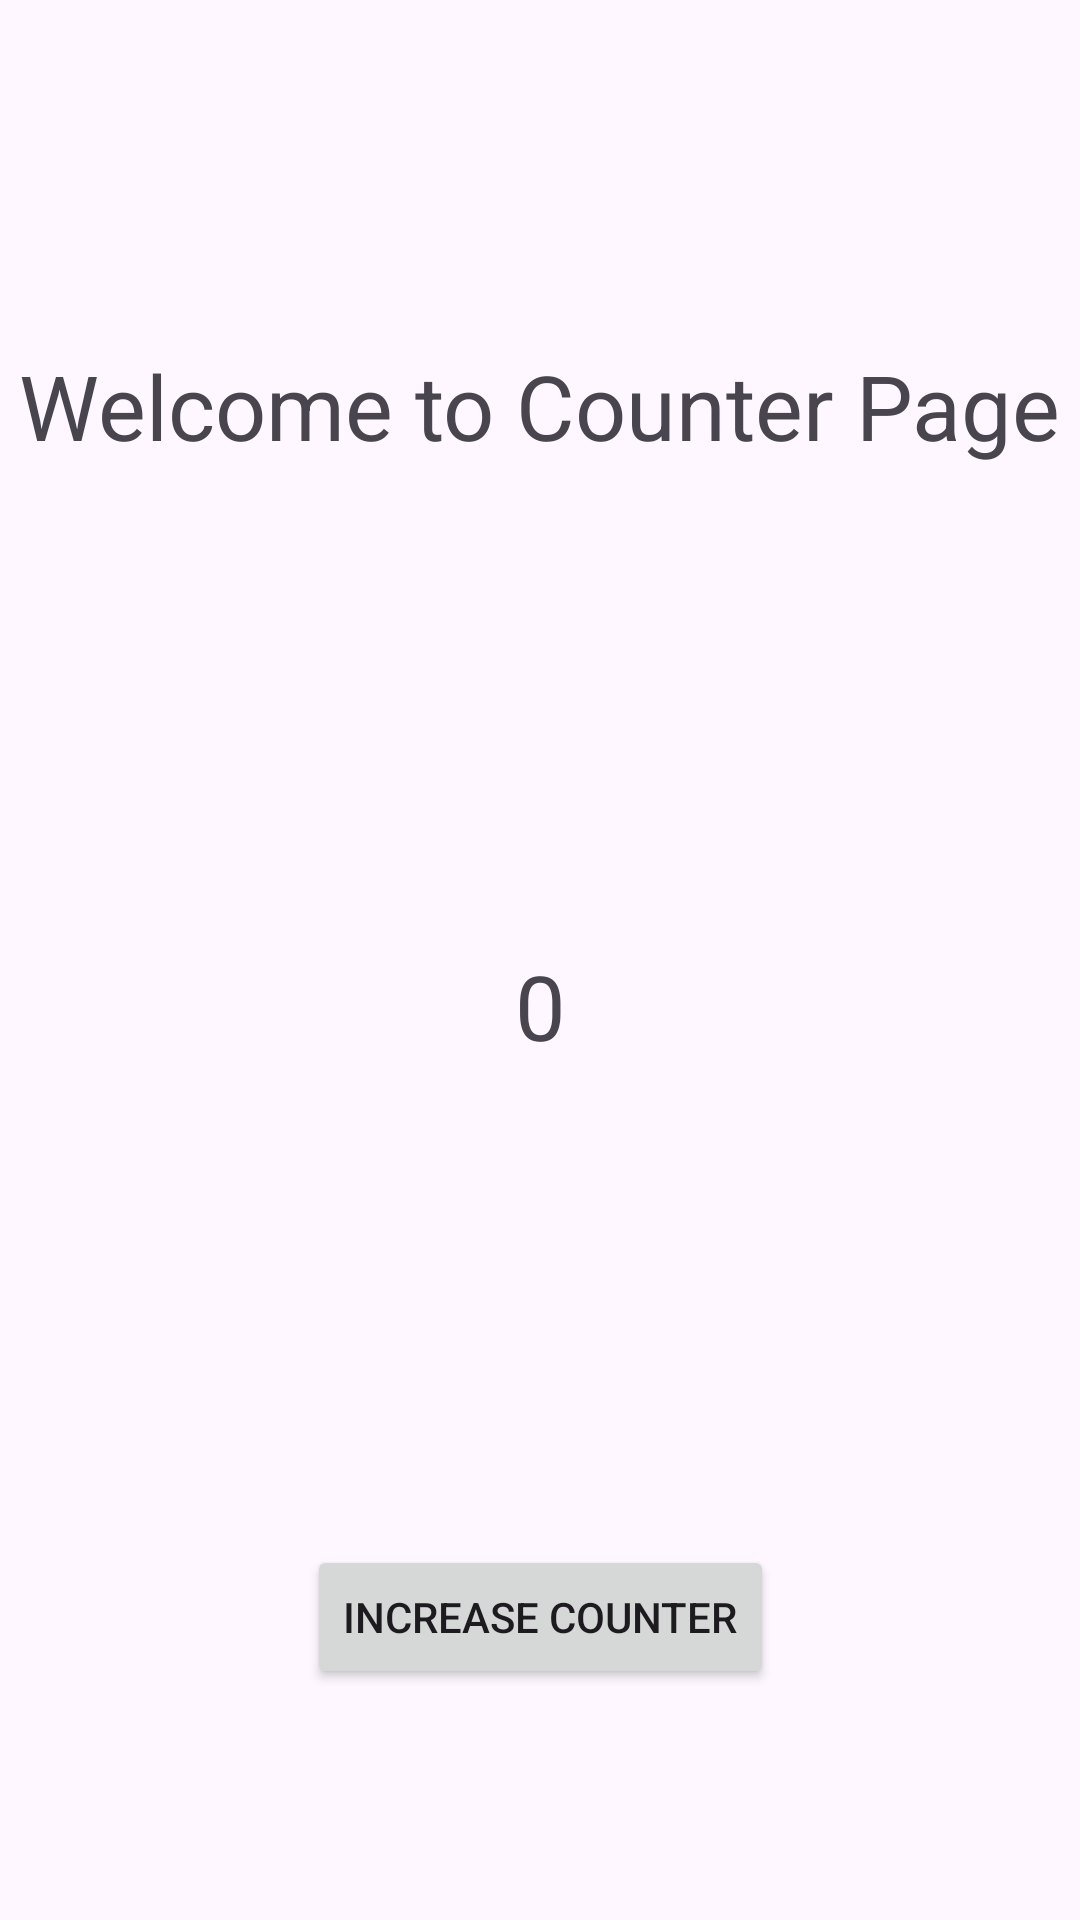

This screen was rendered from an Android layout file. Write that file and the resources it references.
<!-- AndroidManifest.xml: application theme Theme.AndroidLearningApp -->
<!-- res/layout/activity_counter.xml -->
<?xml version="1.0" encoding="utf-8"?>

<androidx.constraintlayout.widget.ConstraintLayout xmlns:android="http://schemas.android.com/apk/res/android"
    xmlns:tools="http://schemas.android.com/tools"
    xmlns:app="http://schemas.android.com/apk/res-auto"
    android:id="@+id/main"
    android:layout_width="match_parent"
    android:layout_height="match_parent"
    tools:context=".CounterActivity">


    <TextView
        android:id="@+id/counterTitle"
        android:layout_width="wrap_content"
        android:layout_height="wrap_content"
        android:text="@string/welcome_to_counter_page"
        android:textSize="30sp"
        android:layout_marginTop="115dp"
        app:layout_constraintTop_toTopOf="parent"
        app:layout_constraintEnd_toEndOf="parent"
        app:layout_constraintStart_toStartOf="parent"/>

    <TextView
        android:id="@+id/counter"
        android:layout_width="wrap_content"
        android:layout_height="wrap_content"
        android:text="0"
        android:textSize="30sp"
        android:layout_marginTop="315dp"
        app:layout_constraintTop_toTopOf="parent"
        app:layout_constraintEnd_toEndOf="parent"
        app:layout_constraintStart_toStartOf="parent"
        tools:ignore="HardcodedText" />

    <Button
        android:id="@+id/counterButton"
        android:layout_width="wrap_content"
        android:layout_height="wrap_content"
        android:text="@string/increase_counter"
        android:layout_marginTop="515dp"
        app:layout_constraintTop_toTopOf="parent"
        app:layout_constraintEnd_toEndOf="parent"
        app:layout_constraintStart_toStartOf="parent"/>

</androidx.constraintlayout.widget.ConstraintLayout>
<!-- resources referenced by this layout -->
<resources>
  <string name="increase_counter">Increase Counter</string>
  <string name="welcome_to_counter_page">Welcome to Counter Page</string>
  <style name="Theme.AndroidLearningApp" parent="Base.Theme.AndroidLearningApp" />
  <style name="Base.Theme.AndroidLearningApp" parent="Theme.Material3.DayNight.NoActionBar">
          
          
      </style>
</resources>
